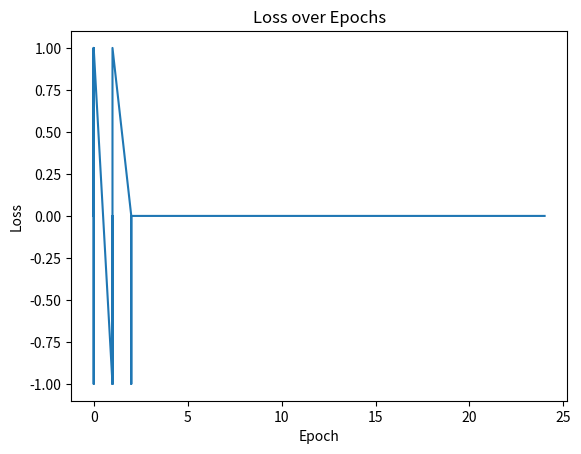

Write the Python code that produced this figure.
#Single Layer of ANN Model
import numpy as np
import matplotlib.pyplot as plt

def step(output):
    if output > 0:
        return 1
    else:
        return 0
input = [(0,0),(0,1),(1,0),(1,1)]
T=[0,1,0,1]
w=[0,1,-1]
LR=1
Loss_final=[]
for epoch in range(25):
    for i in range(4):
        data = input[i]
        c= T[i]
        output=step(w[0]+w[1]*data[0]+w[2]*data[1])
        loss=LR*(c-output)
        if loss !=0:
            w[0]+=loss*1
            w[1]+=loss*data[0]
            w[2]+=loss*data[1]
        Loss_final.append({'epoch':epoch,'input':data,'loss':loss})
epochs=[key['epoch']for key in Loss_final]
losses=[key['loss']for key in Loss_final]


plt.plot(epochs,losses)
plt.xlabel('Epoch')
plt.ylabel('Loss')
plt.title('Loss over Epochs')
plt.show()
